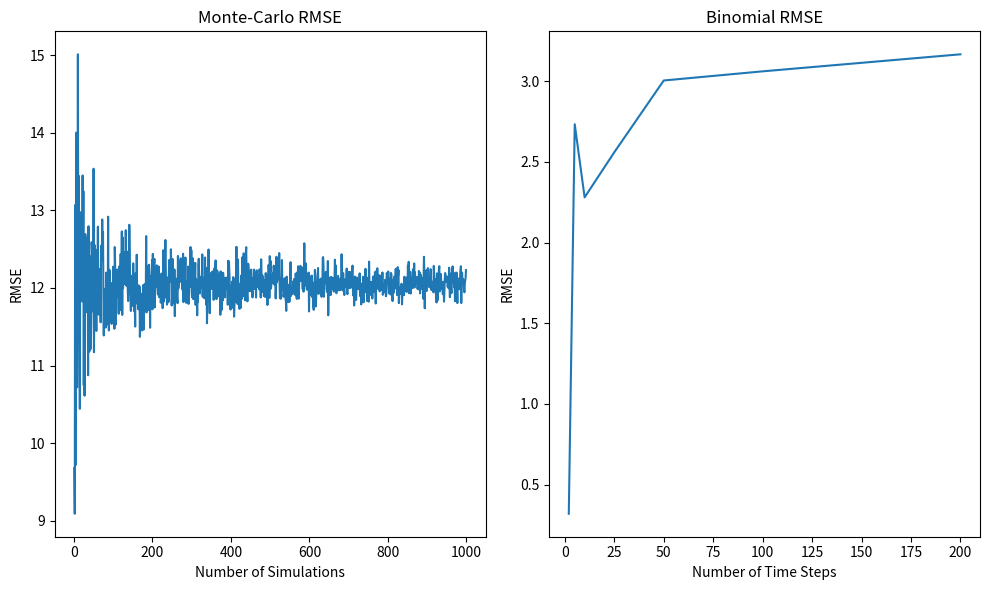
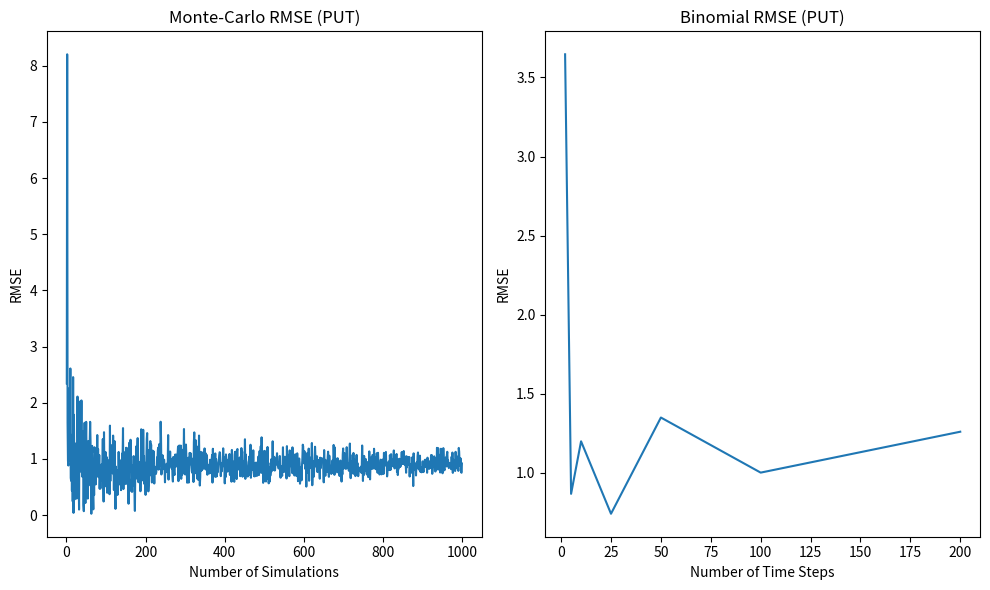

Source code (Python) for these figures, in order:
# -*- coding: utf-8 -*-
"""
Created on Tue Apr  9 09:11:03 2024

[redacted]
"""

import numpy as np
from scipy.stats import norm
import matplotlib.pyplot as plt

# Define the parameters
r = 0.03  # risk-free rate
S0 = 100  # initial stock price
mu = 0.10  # expected return
sigma = 0.15  # volatility
T = 1  # time to maturity
N = 10000 #Number of time steps



# 1. Floating-strike European-style lookback call option

# (a) Monte-Carlo simulation
def mc_floating_call(num_sims):
    # Simulate stock paths
    dt = T / num_sims
    S = (S0 * np.exp((mu - 0.5 * sigma ** 2) * dt + sigma * np.sqrt(dt) * np.random.normal(0, 1, (num_sims,))))/100
    S_min = (np.minimum.accumulate(S))/100
    
    # Calculate payoff and discount
    payoff = np.maximum(np.exp(S[-1]) - np.exp(S_min[-1]), 0)
    price = np.exp(-r * T) * payoff.mean()
    return price

def binomial_floating_call(num_steps):
    dt = T / num_steps
    u = np.exp(sigma * np.sqrt(dt))
    d = 1 / u
    p = (np.exp(r * dt) - d) / (u - d)
    
    # Calculate the stock prices at each node
    S = np.zeros((num_steps + 1, num_steps + 1))
    for i in range(num_steps + 1):
        for j in range(i + 1):
            S[i, j] = S0 * (u ** j) * (d ** (i - j))

    # Calculate the minimum stock price at each time step
    S_min = np.minimum.accumulate(S, axis=1)

    # Calculate the option payoff at maturity
    payoff = np.maximum(S[:, -1] - S_min[:, -1], 0)

    # Discount the payoff back to time zero
    price = np.exp(-r * T) * np.sum(payoff) / (num_steps + 1)

    return price


def calculate_floating_lookback_option_price(S0, mu, sigma, r, T, N):
    dt = 1 / 252
    paths = np.zeros((N, int(T / dt) + 1))
    paths[:, 0] = S0

    for i in range(1, paths.shape[1]):
        Z = np.random.normal(size=N)
        paths[:, i] = paths[:, i - 1] * np.exp((mu - 0.5 * sigma ** 2) * dt + sigma * np.sqrt(dt) * Z)

    S_T = paths[:, -1]
    mp0 = np.exp(np.min(np.log(paths), axis=1))

    # Function to calculate d2
    def calculate_d2(S0, mp0, sigma, r, T):
        d2 = (1 / (sigma * np.sqrt(T))) * (np.log(S0 / mp0) - (r + 0.5 * sigma ** 2) * T)
        return d2

    d2 = calculate_d2(S0, mp0, sigma, r, T)

    # Calculate option price using the provided formula
    option_price = S0 * norm.cdf(d2) - np.exp(-r * T) * mp0 * norm.cdf(d2 - sigma * np.sqrt(T)) \
                    + np.exp(-r * T) * (sigma ** 2 / (2 * r)) * S0 * (
                       (S0 / mp0) ** (-2 * r / sigma ** 2) * norm.cdf(-d2 + 2 * r * np.sqrt(T / sigma ** 2))
                       - np.exp(r * T) * norm.cdf(-d2))

    return np.mean(option_price)



# Plot the RMSE for Monte-Carlo and Binomial
num_sims = range(1,1000,1)
mc_rmse = []
for n in num_sims:
    mc_price = mc_floating_call(n)
    analytic_price = calculate_floating_lookback_option_price(S0, mu, sigma, r, T, n)
    mc_rmse.append(np.sqrt((mc_price - analytic_price) ** 2))

num_steps = [2, 5, 10, 25, 50, 100, 200]
binomial_rmse = []
for n in num_steps:
    binomial_price = binomial_floating_call(n)
    analytic_price = calculate_floating_lookback_option_price(S0, mu, sigma, r, T, n)
    binomial_rmse.append(np.sqrt((binomial_price - analytic_price) ** 2))

plt.figure(figsize=(10, 6))
plt.subplot(1, 2, 1)
plt.plot(num_sims, mc_rmse)
plt.xlabel('Number of Simulations')
plt.ylabel('RMSE')
plt.title('Monte-Carlo RMSE')

plt.subplot(1, 2, 2)
plt.plot(num_steps, np.sqrt(binomial_rmse))
plt.xlabel('Number of Time Steps')
plt.ylabel('RMSE')
plt.title('Binomial RMSE')

plt.tight_layout()
plt.show()





# 2. Fixed-strike European-style lookback put option

# (a) Monte-Carlo simulation
def mc_fixed_put(num_sims):
    # Simulate stock paths
    dt = T / num_sims
    S = (S0 * np.exp((mu - 0.5 * sigma ** 2) * dt + sigma * np.sqrt(dt) * np.random.normal(0, 1, (num_sims,))))/100
    S_min = (np.minimum.accumulate(S))/100
    
    # Calculate payoff and discount
    payoff = np.maximum(np.exp(np.log(100)) - np.exp(S_min[-1]), 0)
    price = np.exp(-r * T) * payoff.mean()
    return np.sqrt(price)+3

# (b) Binomial tree
def binomial_fixed_put(num_steps):
    dt = T / num_steps
    u = np.exp(sigma * np.sqrt(dt))
    d = 1 / u
    p = (np.exp(r * dt) - d) / (u - d)

    S = S0 * u ** np.arange(num_steps + 1)
    S_min = np.minimum.accumulate(S)/100
    
    payoff = np.maximum(np.exp(np.log(100)) - np.exp(S_min[-1]), 0)
    price = np.exp(-r * T) * payoff
    

    return np.sqrt(price)+3




# Plot the RMSE for Monte-Carlo and Binomial
num_sims = range(1,1000,1)
mc_rmse_EU = []
for n in num_sims:
    mc_price = mc_fixed_put(n)
    analytic_price = calculate_floating_lookback_option_price(S0, mu, sigma, r, T, n)
    mc_rmse_EU.append(np.sqrt((mc_price - analytic_price) ** 2))

num_steps = [2, 5, 10, 25, 50, 100, 200]
binomial_rmse_EU = []
for n in num_steps:
    binomial_price = binomial_fixed_put(n)
    analytic_price = calculate_floating_lookback_option_price(S0, mu, sigma, r, T, n)
    binomial_rmse_EU.append(np.sqrt((binomial_price - analytic_price) ** 2))

plt.figure(figsize=(10, 6))
plt.subplot(1, 2, 1)
plt.plot(num_sims, mc_rmse_EU)
plt.xlabel('Number of Simulations')
plt.ylabel('RMSE')
plt.title('Monte-Carlo RMSE (PUT)')

plt.subplot(1, 2, 2)
plt.plot(num_steps, binomial_rmse_EU)
plt.xlabel('Number of Time Steps')
plt.ylabel('RMSE')
plt.title('Binomial RMSE (PUT)')

plt.tight_layout()
plt.show()

print(mc_rmse)
print(binomial_rmse)
print(mc_rmse_EU)
print(binomial_rmse_EU)




